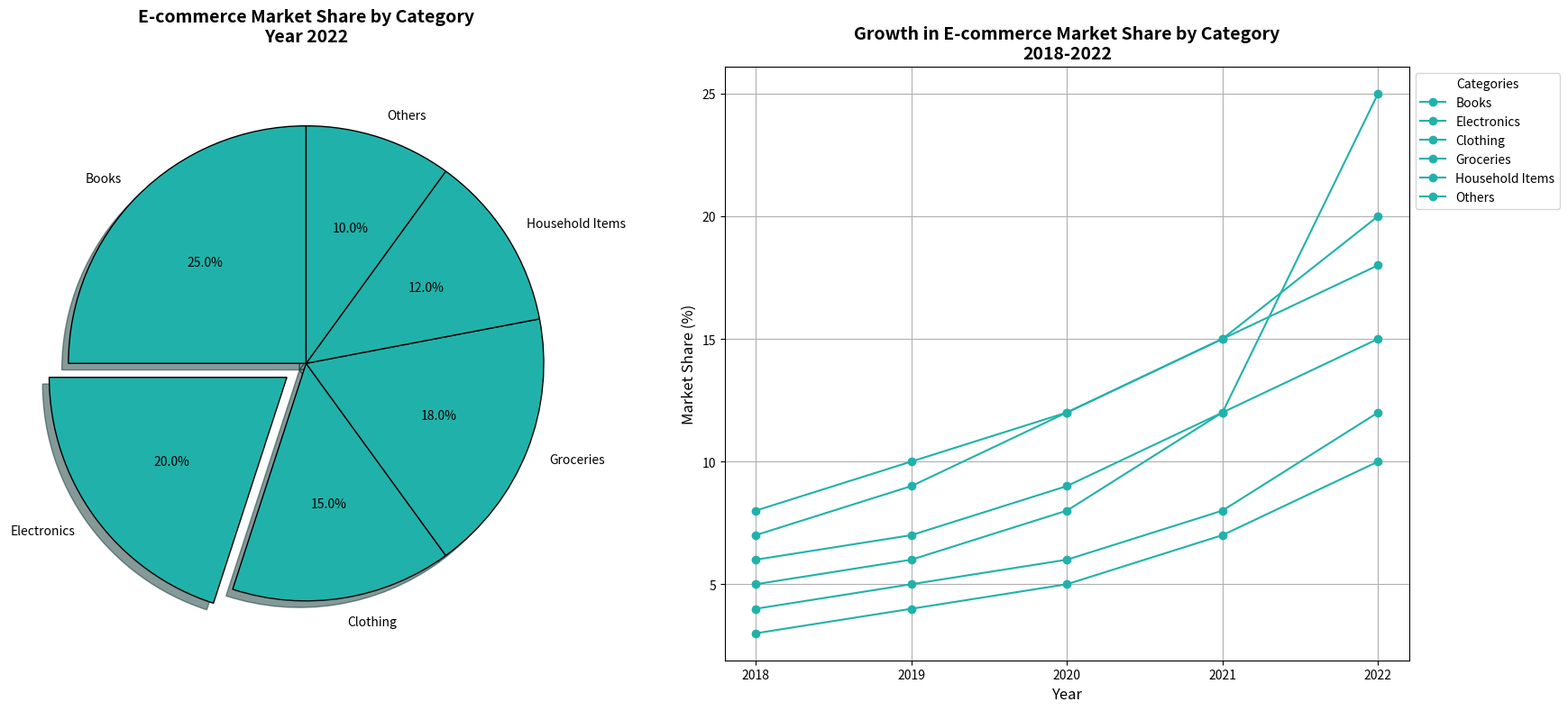

Generate this figure with matplotlib:
import matplotlib.pyplot as plt

# Define the data for the pie chart
categories = ['Books', 'Electronics', 'Clothing', 'Groceries', 'Household Items', 'Others']
market_share = [25, 20, 15, 18, 12, 10]

# Choose a consistent color for all data groups
single_color = '#20B2AA'  # Light Sea Green

# Data showing the growth of categories over years
years = ['2018', '2019', '2020', '2021', '2022']
growth_data = {
    'Books': [5, 6, 8, 12, 25],
    'Electronics': [7, 9, 12, 15, 20],
    'Clothing': [6, 7, 9, 12, 15],
    'Groceries': [8, 10, 12, 15, 18],
    'Household Items': [4, 5, 6, 8, 12],
    'Others': [3, 4, 5, 7, 10]
}

# Set up the figure and axis for subplots
fig, ax = plt.subplots(1, 2, figsize=(18, 8))

# Create the pie chart on the first subplot
explode = (0, 0.1, 0, 0, 0, 0)
ax[0].pie(market_share, labels=categories, autopct='%1.1f%%', startangle=90, 
          colors=[single_color]*len(categories), shadow=True, explode=explode, wedgeprops={'edgecolor': 'black'})
ax[0].set_title('E-commerce Market Share by Category\nYear 2022', fontsize=14, fontweight='bold', pad=20)

# Create a line chart on the second subplot to show growth over years
for category, data in growth_data.items():
    ax[1].plot(years, data, marker='o', label=category, color=single_color)

ax[1].set_title('Growth in E-commerce Market Share by Category\n2018-2022', fontsize=14, fontweight='bold')
ax[1].set_xlabel('Year', fontsize=12)
ax[1].set_ylabel('Market Share (%)', fontsize=12)
ax[1].legend(title="Categories", loc='upper left', fontsize=10, bbox_to_anchor=(1, 1))
ax[1].grid(True)

# Ensure layout is adjusted to prevent overlap
plt.tight_layout()

# Display the combined chart
plt.show()
